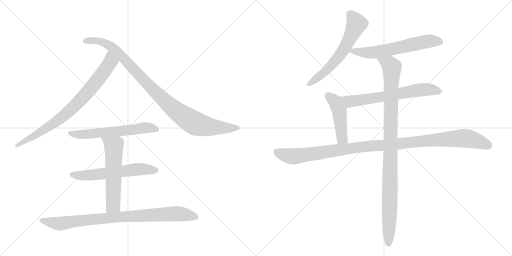
t = 0.00 s
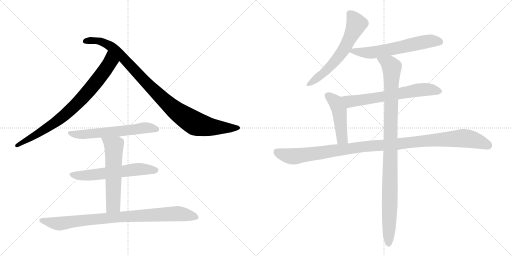
t = 2.05 s
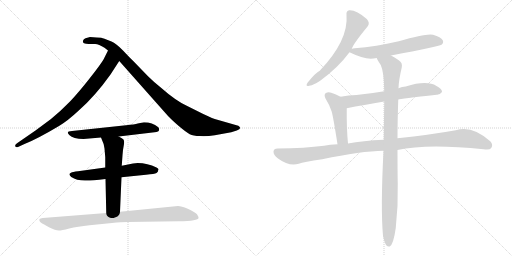
t = 4.11 s
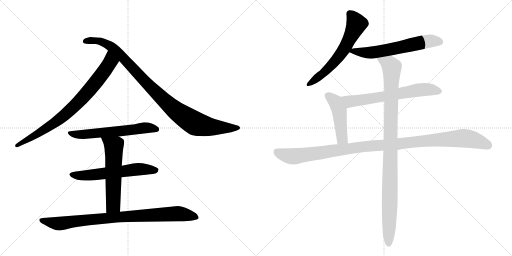
t = 6.16 s
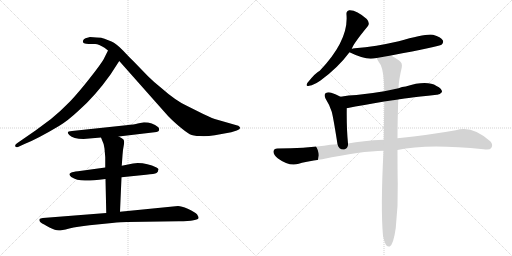
t = 8.22 s
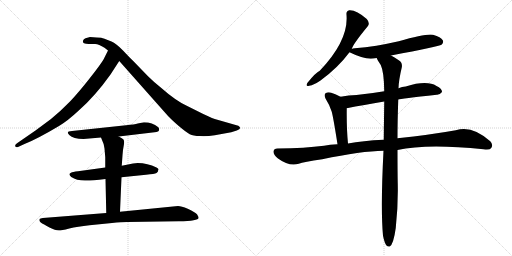
t = 10.27 s

The animated SVG that drew these frames (rendered in a browser with its animation timeline set to each time). Animation: 12 CSS @keyframes rules; one cycle of 10.27 s.

<svg version="1.1" viewBox="0 0 2048 1024" xmlns="http://www.w3.org/2000/svg">
  <g stroke="lightgray" stroke-dasharray="1,1" stroke-width="1" transform="scale(4, 4)">
    <line x1="0" y1="0" x2="256" y2="256"></line>
    <line x1="256" y1="0" x2="0" y2="256"></line>
    <line x1="128" y1="0" x2="128" y2="256"></line>
    <line x1="0" y1="128" x2="256" y2="128"></line>
    <line x1="256" y1="0" x2="512" y2="256"></line>
    <line x1="512" y1="0" x2="256" y2="256"></line>
    <line x1="384" y1="0" x2="384" y2="256"></line>
    <line x1="256" y1="128" x2="512" y2="128"></line>
  </g>
<g transform="scale(1, -1) translate(0, -850)">
   <style type="text/css">
    @keyframes keyframes0 {
      from {
       stroke: black;
       stroke-dashoffset: 801;
       stroke-width: 128;
       }
       72% {
       animation-timing-function: step-end;
       stroke: black;
       stroke-dashoffset: 0;
       stroke-width: 128;
       }
       to {
       stroke: black;
       stroke-width: 1024;
       }
       }
       #make-me-a-hanzi-animation-0 {
         animation: keyframes0 0.901855s both;
         animation-delay: 0.000000s;
         animation-timing-function: linear;
       }
    @keyframes keyframes1 {
      from {
       stroke: black;
       stroke-dashoffset: 990;
       stroke-width: 128;
       }
       76% {
       animation-timing-function: step-end;
       stroke: black;
       stroke-dashoffset: 0;
       stroke-width: 128;
       }
       to {
       stroke: black;
       stroke-width: 1024;
       }
       }
       #make-me-a-hanzi-animation-1 {
         animation: keyframes1 1.055664s both;
         animation-delay: 0.901855s;
         animation-timing-function: linear;
       }
    @keyframes keyframes2 {
      from {
       stroke: black;
       stroke-dashoffset: 602;
       stroke-width: 128;
       }
       66% {
       animation-timing-function: step-end;
       stroke: black;
       stroke-dashoffset: 0;
       stroke-width: 128;
       }
       to {
       stroke: black;
       stroke-width: 1024;
       }
       }
       #make-me-a-hanzi-animation-2 {
         animation: keyframes2 0.739909s both;
         animation-delay: 1.957520s;
         animation-timing-function: linear;
       }
    @keyframes keyframes3 {
      from {
       stroke: black;
       stroke-dashoffset: 593;
       stroke-width: 128;
       }
       66% {
       animation-timing-function: step-end;
       stroke: black;
       stroke-dashoffset: 0;
       stroke-width: 128;
       }
       to {
       stroke: black;
       stroke-width: 1024;
       }
       }
       #make-me-a-hanzi-animation-3 {
         animation: keyframes3 0.732585s both;
         animation-delay: 2.697428s;
         animation-timing-function: linear;
       }
    @keyframes keyframes4 {
      from {
       stroke: black;
       stroke-dashoffset: 579;
       stroke-width: 128;
       }
       65% {
       animation-timing-function: step-end;
       stroke: black;
       stroke-dashoffset: 0;
       stroke-width: 128;
       }
       to {
       stroke: black;
       stroke-width: 1024;
       }
       }
       #make-me-a-hanzi-animation-4 {
         animation: keyframes4 0.721191s both;
         animation-delay: 3.430013s;
         animation-timing-function: linear;
       }
    @keyframes keyframes5 {
      from {
       stroke: black;
       stroke-dashoffset: 882;
       stroke-width: 128;
       }
       74% {
       animation-timing-function: step-end;
       stroke: black;
       stroke-dashoffset: 0;
       stroke-width: 128;
       }
       to {
       stroke: black;
       stroke-width: 1024;
       }
       }
       #make-me-a-hanzi-animation-5 {
         animation: keyframes5 0.967773s both;
         animation-delay: 4.151204s;
         animation-timing-function: linear;
       }
    @keyframes keyframes6 {
      from {
       stroke: black;
       stroke-dashoffset: 612;
       stroke-width: 128;
       }
       67% {
       animation-timing-function: step-end;
       stroke: black;
       stroke-dashoffset: 0;
       stroke-width: 128;
       }
       to {
       stroke: black;
       stroke-width: 1024;
       }
       }
       #make-me-a-hanzi-animation-6 {
         animation: keyframes6 0.748047s both;
         animation-delay: 5.118978s;
         animation-timing-function: linear;
       }
    @keyframes keyframes7 {
      from {
       stroke: black;
       stroke-dashoffset: 611;
       stroke-width: 128;
       }
       67% {
       animation-timing-function: step-end;
       stroke: black;
       stroke-dashoffset: 0;
       stroke-width: 128;
       }
       to {
       stroke: black;
       stroke-width: 1024;
       }
       }
       #make-me-a-hanzi-animation-7 {
         animation: keyframes7 0.747233s both;
         animation-delay: 5.867025s;
         animation-timing-function: linear;
       }
    @keyframes keyframes8 {
      from {
       stroke: black;
       stroke-dashoffset: 652;
       stroke-width: 128;
       }
       68% {
       animation-timing-function: step-end;
       stroke: black;
       stroke-dashoffset: 0;
       stroke-width: 128;
       }
       to {
       stroke: black;
       stroke-width: 1024;
       }
       }
       #make-me-a-hanzi-animation-8 {
         animation: keyframes8 0.780599s both;
         animation-delay: 6.614258s;
         animation-timing-function: linear;
       }
    @keyframes keyframes9 {
      from {
       stroke: black;
       stroke-dashoffset: 467;
       stroke-width: 128;
       }
       60% {
       animation-timing-function: step-end;
       stroke: black;
       stroke-dashoffset: 0;
       stroke-width: 128;
       }
       to {
       stroke: black;
       stroke-width: 1024;
       }
       }
       #make-me-a-hanzi-animation-9 {
         animation: keyframes9 0.630046s both;
         animation-delay: 7.394857s;
         animation-timing-function: linear;
       }
    @keyframes keyframes10 {
      from {
       stroke: black;
       stroke-dashoffset: 1114;
       stroke-width: 128;
       }
       78% {
       animation-timing-function: step-end;
       stroke: black;
       stroke-dashoffset: 0;
       stroke-width: 128;
       }
       to {
       stroke: black;
       stroke-width: 1024;
       }
       }
       #make-me-a-hanzi-animation-10 {
         animation: keyframes10 1.156576s both;
         animation-delay: 8.024902s;
         animation-timing-function: linear;
       }
    @keyframes keyframes11 {
      from {
       stroke: black;
       stroke-dashoffset: 1029;
       stroke-width: 128;
       }
       77% {
       animation-timing-function: step-end;
       stroke: black;
       stroke-dashoffset: 0;
       stroke-width: 128;
       }
       to {
       stroke: black;
       stroke-width: 1024;
       }
       }
       #make-me-a-hanzi-animation-11 {
         animation: keyframes11 1.087402s both;
         animation-delay: 9.181478s;
         animation-timing-function: linear;
       }
</style>
<path d="M 442 552 L 477 606 C 493 631 445 675 432 648 L 414 612 Q 403 593 359 537 Q 315 481 280 444 Q 240 403 204 374 L 142 328 L 71 279 Q 58 271 61 265 Q 64 259 72 262 L 98 274 Q 147 293 236 346 Q 270 366 315 408 Q 381 466 442 552 Z" fill="lightgray"></path> 
<path d="M 477 606 L 673 385 Q 685 372 715 346 Q 746 320 759 313 Q 773 306 799 306 Q 825 304 859 309 L 925 321 L 947 328 Q 967 334 957 344 Q 955 347 946 349 L 866 372 Q 856 374 813 394 L 745 428 Q 702 448 643 500 Q 613 524 592 545 L 533 606 Q 522 616 493 647 Q 464 677 446 684 Q 429 690 418 695 Q 407 700 386 700 L 360 702 L 342 697 Q 334 694 332 687 Q 330 680 336 677 Q 343 674 355 674 L 381 674 Q 395 673 418 659 L 432 648 L 477 606 Z" fill="lightgray"></path> 
<path d="M 475 304 L 618 321 Q 636 322 636 330 Q 638 337 632 342 Q 610 361 576 361 L 551 356 Q 539 352 504 349 L 288 326 Q 261 326 277 310 Q 293 294 334 294 L 404 300 L 475 304 Z" fill="lightgray"></path> 
<path d="M 551 198 L 532 196 L 487 187 L 421 180 L 312 165 Q 290 163 284 159 Q 271 154 285 142 Q 306 128 340 128 Q 354 126 422 134 L 486 141 L 584 151 Q 619 154 626 158 Q 633 162 633 170 Q 637 174 626 180 Q 590 198 551 198 Z" fill="lightgray"></path> 
<path d="M 487 187 L 490 229 Q 491 249 495 268 Q 499 287 493 293 Q 487 298 475 304 C 449 318 393 328 404 300 L 410 285 Q 416 275 418 256 L 421 221 L 421 180 L 422 134 L 425 -2 C 426 -32 479 -27 480 3 L 486 141 L 487 187 Z" fill="lightgray"></path> 
<path d="M 425 -2 L 171 -22 Q 161 -23 158 -26 Q 156 -33 160 -37 Q 164 -42 187 -54 Q 211 -67 219 -69 Q 228 -72 236 -72 Q 245 -72 277 -64 Q 310 -56 358 -51 L 448 -42 Q 486 -38 509 -38 L 715 -35 Q 794 -34 794 -22 Q 795 -18 788 -7 Q 778 3 751 15 Q 725 26 712 26 L 480 3 L 425 -2 Z" fill="lightgray"></path> 
<path d="M 1407 654 Q 1411 672 1471 745 Q 1481 758 1467 774 Q 1425 811 1397 809 Q 1384 806 1386 791 Q 1395 689 1279 567 Q 1263 560 1230 519 Q 1220 503 1237 507 Q 1256 510 1282 528 Q 1352 579 1398 641 L 1407 654 Z" fill="lightgray"></path> 
<path d="M 1564 628 Q 1756 664 1766 671 Q 1776 680 1771 689 Q 1764 702 1732 711 Q 1705 717 1595 685 Q 1504 664 1419 657 Q 1410 656 1407 654 C 1383 648 1383 648 1398 641 Q 1449 616 1483 615 Q 1493 616 1507 618 L 1564 628 Z" fill="lightgray"></path> 
<path d="M 1593 452 Q 1600 455 1747 471 Q 1759 470 1768 482 Q 1769 495 1746 506 Q 1707 530 1623 504 Q 1608 503 1594 497 L 1537 485 Q 1479 475 1426 470 Q 1395 469 1362 463 C 1332 458 1358 411 1387 417 Q 1454 430 1537 444 L 1593 452 Z" fill="lightgray"></path> 
<path d="M 1362 463 Q 1344 473 1325 479 Q 1312 483 1302 477 Q 1295 471 1302 456 Q 1318 431 1327 403 Q 1334 376 1350 273 C 1355 243 1395 246 1392 276 Q 1386 336 1387 417 C 1387 447 1387 450 1362 463 Z" fill="lightgray"></path> 
<path d="M 1590 250 Q 1707 277 1934 253 Q 1959 249 1965 258 Q 1974 271 1961 285 Q 1888 351 1823 329 Q 1723 311 1590 297 L 1535 291 Q 1450 287 1392 276 L 1350 273 Q 1319 272 1296 267 Q 1221 257 1110 256 Q 1095 256 1094 244 Q 1093 231 1112 216 Q 1157 183 1195 195 Q 1214 202 1289 213 Q 1445 246 1534 247 L 1590 250 Z" fill="lightgray"></path> 
<path d="M 1532 -93 Q 1538 -121 1545 -131 Q 1551 -138 1559 -136 Q 1574 -127 1583 -62 Q 1593 28 1591 116 Q 1590 155 1590 250 L 1590 297 Q 1590 364 1593 452 L 1594 497 Q 1595 530 1607 580 Q 1611 599 1595 609 Q 1577 622 1564 628 C 1538 643 1493 644 1507 618 Q 1507 614 1523 590 Q 1536 563 1537 485 L 1537 444 Q 1536 375 1535 291 L 1534 247 Q 1522 16 1532 -93 Z" fill="lightgray"></path> 
      <clipPath id="make-me-a-hanzi-clip-0">
      <path d="M 442 552 L 477 606 C 493 631 445 675 432 648 L 414 612 Q 403 593 359 537 Q 315 481 280 444 Q 240 403 204 374 L 142 328 L 71 279 Q 58 271 61 265 Q 64 259 72 262 L 98 274 Q 147 293 236 346 Q 270 366 315 408 Q 381 466 442 552 Z" fill="lightgray"></path>
      </clipPath>
      <path clip-path="url(#make-me-a-hanzi-clip-0)" d="M 434 639 L 441 602 L 436 593 L 322 450 L 218 357 L 68 267 " fill="none" id="make-me-a-hanzi-animation-0" stroke-dasharray="673 1346" stroke-linecap="round"></path>

      <clipPath id="make-me-a-hanzi-clip-1">
      <path d="M 477 606 L 673 385 Q 685 372 715 346 Q 746 320 759 313 Q 773 306 799 306 Q 825 304 859 309 L 925 321 L 947 328 Q 967 334 957 344 Q 955 347 946 349 L 866 372 Q 856 374 813 394 L 745 428 Q 702 448 643 500 Q 613 524 592 545 L 533 606 Q 522 616 493 647 Q 464 677 446 684 Q 429 690 418 695 Q 407 700 386 700 L 360 702 L 342 697 Q 334 694 332 687 Q 330 680 336 677 Q 343 674 355 674 L 381 674 Q 395 673 418 659 L 432 648 L 477 606 Z" fill="lightgray"></path>
      </clipPath>
      <path clip-path="url(#make-me-a-hanzi-clip-1)" d="M 343 686 L 392 687 L 442 665 L 637 467 L 703 407 L 774 360 L 847 342 L 950 337 " fill="none" id="make-me-a-hanzi-animation-1" stroke-dasharray="862 1724" stroke-linecap="round"></path>

      <clipPath id="make-me-a-hanzi-clip-2">
      <path d="M 475 304 L 618 321 Q 636 322 636 330 Q 638 337 632 342 Q 610 361 576 361 L 551 356 Q 539 352 504 349 L 288 326 Q 261 326 277 310 Q 293 294 334 294 L 404 300 L 475 304 Z" fill="lightgray"></path>
      </clipPath>
      <path clip-path="url(#make-me-a-hanzi-clip-2)" d="M 281 319 L 325 311 L 574 338 L 625 333 " fill="none" id="make-me-a-hanzi-animation-2" stroke-dasharray="474 948" stroke-linecap="round"></path>

      <clipPath id="make-me-a-hanzi-clip-3">
      <path d="M 551 198 L 532 196 L 487 187 L 421 180 L 312 165 Q 290 163 284 159 Q 271 154 285 142 Q 306 128 340 128 Q 354 126 422 134 L 486 141 L 584 151 Q 619 154 626 158 Q 633 162 633 170 Q 637 174 626 180 Q 590 198 551 198 Z" fill="lightgray"></path>
      </clipPath>
      <path clip-path="url(#make-me-a-hanzi-clip-3)" d="M 286 151 L 360 149 L 571 174 L 621 169 " fill="none" id="make-me-a-hanzi-animation-3" stroke-dasharray="465 930" stroke-linecap="round"></path>

      <clipPath id="make-me-a-hanzi-clip-4">
      <path d="M 487 187 L 490 229 Q 491 249 495 268 Q 499 287 493 293 Q 487 298 475 304 C 449 318 393 328 404 300 L 410 285 Q 416 275 418 256 L 421 221 L 421 180 L 422 134 L 425 -2 C 426 -32 479 -27 480 3 L 486 141 L 487 187 Z" fill="lightgray"></path>
      </clipPath>
      <path clip-path="url(#make-me-a-hanzi-clip-4)" d="M 411 299 L 455 265 L 453 29 L 431 6 " fill="none" id="make-me-a-hanzi-animation-4" stroke-dasharray="451 902" stroke-linecap="round"></path>

      <clipPath id="make-me-a-hanzi-clip-5">
      <path d="M 425 -2 L 171 -22 Q 161 -23 158 -26 Q 156 -33 160 -37 Q 164 -42 187 -54 Q 211 -67 219 -69 Q 228 -72 236 -72 Q 245 -72 277 -64 Q 310 -56 358 -51 L 448 -42 Q 486 -38 509 -38 L 715 -35 Q 794 -34 794 -22 Q 795 -18 788 -7 Q 778 3 751 15 Q 725 26 712 26 L 480 3 L 425 -2 Z" fill="lightgray"></path>
      </clipPath>
      <path clip-path="url(#make-me-a-hanzi-clip-5)" d="M 166 -30 L 234 -45 L 447 -20 L 707 -5 L 787 -20 " fill="none" id="make-me-a-hanzi-animation-5" stroke-dasharray="754 1508" stroke-linecap="round"></path>

      <clipPath id="make-me-a-hanzi-clip-6">
      <path d="M 1407 654 Q 1411 672 1471 745 Q 1481 758 1467 774 Q 1425 811 1397 809 Q 1384 806 1386 791 Q 1395 689 1279 567 Q 1263 560 1230 519 Q 1220 503 1237 507 Q 1256 510 1282 528 Q 1352 579 1398 641 L 1407 654 Z" fill="lightgray"></path>
      </clipPath>
      <path clip-path="url(#make-me-a-hanzi-clip-6)" d="M 1399 795 L 1426 754 L 1382 662 L 1322 585 L 1291 554 L 1240 517 " fill="none" id="make-me-a-hanzi-animation-6" stroke-dasharray="484 968" stroke-linecap="round"></path>

      <clipPath id="make-me-a-hanzi-clip-7">
      <path d="M 1564 628 Q 1756 664 1766 671 Q 1776 680 1771 689 Q 1764 702 1732 711 Q 1705 717 1595 685 Q 1504 664 1419 657 Q 1410 656 1407 654 C 1383 648 1383 648 1398 641 Q 1449 616 1483 615 Q 1493 616 1507 618 L 1564 628 Z" fill="lightgray"></path>
      </clipPath>
      <path clip-path="url(#make-me-a-hanzi-clip-7)" d="M 1409 643 L 1497 641 L 1713 685 L 1759 683 " fill="none" id="make-me-a-hanzi-animation-7" stroke-dasharray="483 966" stroke-linecap="round"></path>

      <clipPath id="make-me-a-hanzi-clip-8">
      <path d="M 1593 452 Q 1600 455 1747 471 Q 1759 470 1768 482 Q 1769 495 1746 506 Q 1707 530 1623 504 Q 1608 503 1594 497 L 1537 485 Q 1479 475 1426 470 Q 1395 469 1362 463 C 1332 458 1358 411 1387 417 Q 1454 430 1537 444 L 1593 452 Z" fill="lightgray"></path>
      </clipPath>
      <path clip-path="url(#make-me-a-hanzi-clip-8)" d="M 1369 460 L 1403 444 L 1689 492 L 1757 484 " fill="none" id="make-me-a-hanzi-animation-8" stroke-dasharray="524 1048" stroke-linecap="round"></path>

      <clipPath id="make-me-a-hanzi-clip-9">
      <path d="M 1362 463 Q 1344 473 1325 479 Q 1312 483 1302 477 Q 1295 471 1302 456 Q 1318 431 1327 403 Q 1334 376 1350 273 C 1355 243 1395 246 1392 276 Q 1386 336 1387 417 C 1387 447 1387 450 1362 463 Z" fill="lightgray"></path>
      </clipPath>
      <path clip-path="url(#make-me-a-hanzi-clip-9)" d="M 1311 468 L 1342 442 L 1352 420 L 1366 308 L 1370 295 L 1385 282 " fill="none" id="make-me-a-hanzi-animation-9" stroke-dasharray="339 678" stroke-linecap="round"></path>

      <clipPath id="make-me-a-hanzi-clip-10">
      <path d="M 1590 250 Q 1707 277 1934 253 Q 1959 249 1965 258 Q 1974 271 1961 285 Q 1888 351 1823 329 Q 1723 311 1590 297 L 1535 291 Q 1450 287 1392 276 L 1350 273 Q 1319 272 1296 267 Q 1221 257 1110 256 Q 1095 256 1094 244 Q 1093 231 1112 216 Q 1157 183 1195 195 Q 1214 202 1289 213 Q 1445 246 1534 247 L 1590 250 Z" fill="lightgray"></path>
      </clipPath>
      <path clip-path="url(#make-me-a-hanzi-clip-10)" d="M 1107 243 L 1133 231 L 1182 225 L 1475 266 L 1839 297 L 1896 291 L 1953 268 " fill="none" id="make-me-a-hanzi-animation-10" stroke-dasharray="986 1972" stroke-linecap="round"></path>

      <clipPath id="make-me-a-hanzi-clip-11">
      <path d="M 1532 -93 Q 1538 -121 1545 -131 Q 1551 -138 1559 -136 Q 1574 -127 1583 -62 Q 1593 28 1591 116 Q 1590 155 1590 250 L 1590 297 Q 1590 364 1593 452 L 1594 497 Q 1595 530 1607 580 Q 1611 599 1595 609 Q 1577 622 1564 628 C 1538 643 1493 644 1507 618 Q 1507 614 1523 590 Q 1536 563 1537 485 L 1537 444 Q 1536 375 1535 291 L 1534 247 Q 1522 16 1532 -93 Z" fill="lightgray"></path>
      </clipPath>
      <path clip-path="url(#make-me-a-hanzi-clip-11)" d="M 1514 618 L 1560 591 L 1568 580 L 1555 -126 " fill="none" id="make-me-a-hanzi-animation-11" stroke-dasharray="901 1802" stroke-linecap="round"></path>

</g>
</svg>
